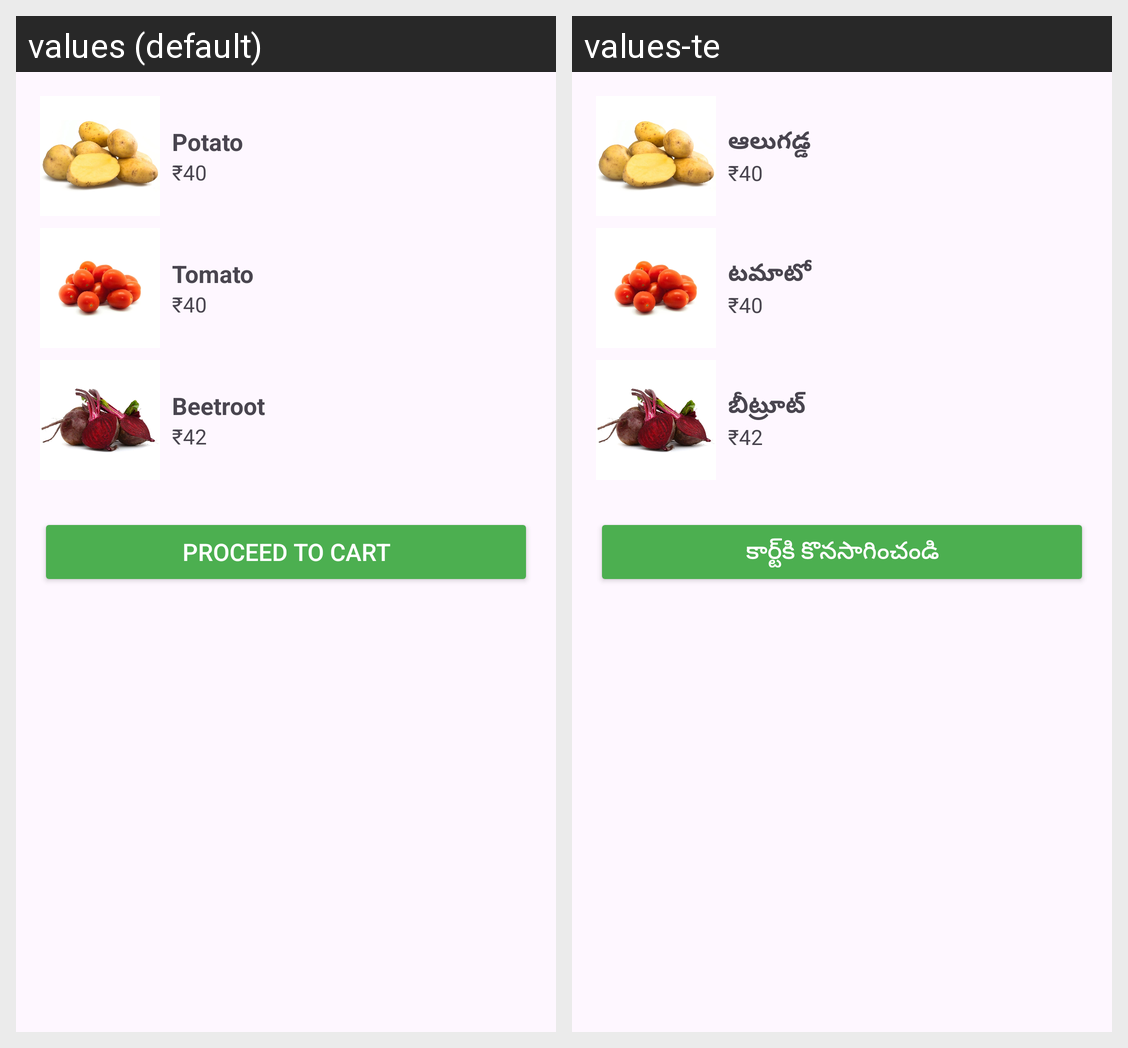

This grid shows one Android layout under two languages. Give, for every string resource on the screen, its name, the default text and each shown locale's text.
Android screen res/layout/activity_wishlist.xml rendered under 2 locales, left to right: values (default), values-te. Device: Nexus 5 (rendered at 1080×1920; each locale shown at half size, 540×960, under a caption strip naming it); theme Theme.Krushak.
Strings drawn on this screen, with the default value and each locale's value (text and hints the layout hard-codes, and strings that could not be matched under every locale, appear in the picture but are not listed):

product_1
  values: Potato
  values-te: ఆలుగడ్డ

product_2
  values: Tomato
  values-te: టమాటో

product_3
  values: Beetroot
  values-te: బీట్రూట్

proceed
  values: Proceed to cart
  values-te: కార్ట్‌కి కొనసాగించండి
